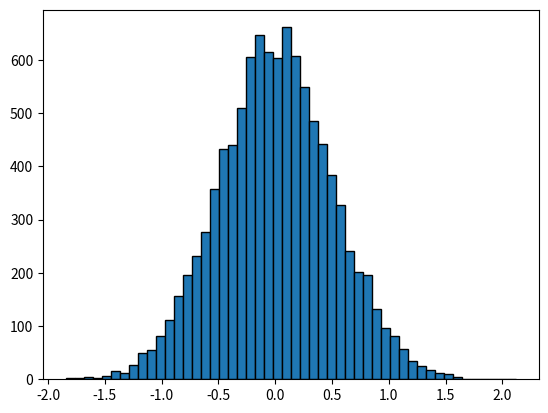

The matplotlib source for this figure:
import numpy as np
import matplotlib.pyplot as plt

vals = np.random.normal(0, 0.5, 10000)
plt.hist(vals, 50, edgecolor="k")
np.percentile(vals, 50)
np.percentile(vals, 90)
np.percentile(vals, 20)
